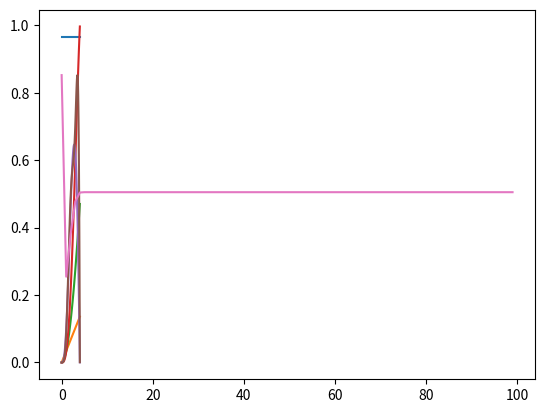

This figure's Python source:
import numpy as np
import matplotlib.pyplot as plt
import matplotlib.animation as animation


def logistic_map(x0, r, n):
	
	xs = [x0]

	for i in range(n-1):

		xn = xs[i]
		xnp1 = r*xn*(1-xn)

		xs.append(xnp1)

	return xs

if __name__ == '__main__':

	x_values = np.random.rand(100)
	n = 100

	r_values = np.linspace(0,4,100)


	x_values_ks = []

	xks = np.empty((100, 100, 100))


	for x_index, x in enumerate(x_values):

		for r_index, r in enumerate(r_values):
		
			xs = logistic_map(x, r, n)

			xks[x_index, r_index, :] = xs
		
	n = 3

	plt.plot(r_values, xks[1,:,0])
	plt.show()
	plt.plot(r_values, xks[1,:,1])
	plt.show()
	plt.plot(r_values, xks[1,:,2])
	plt.show()
	plt.plot(r_values, xks[1,:,3])
	plt.show()

	plt.plot(r_values, xks[50, :, n])
	plt.plot(r_values, xks[50, :, n+1])

	plt.show()


	plt.plot(range(100), xks[50,50,:])
	plt.show()
